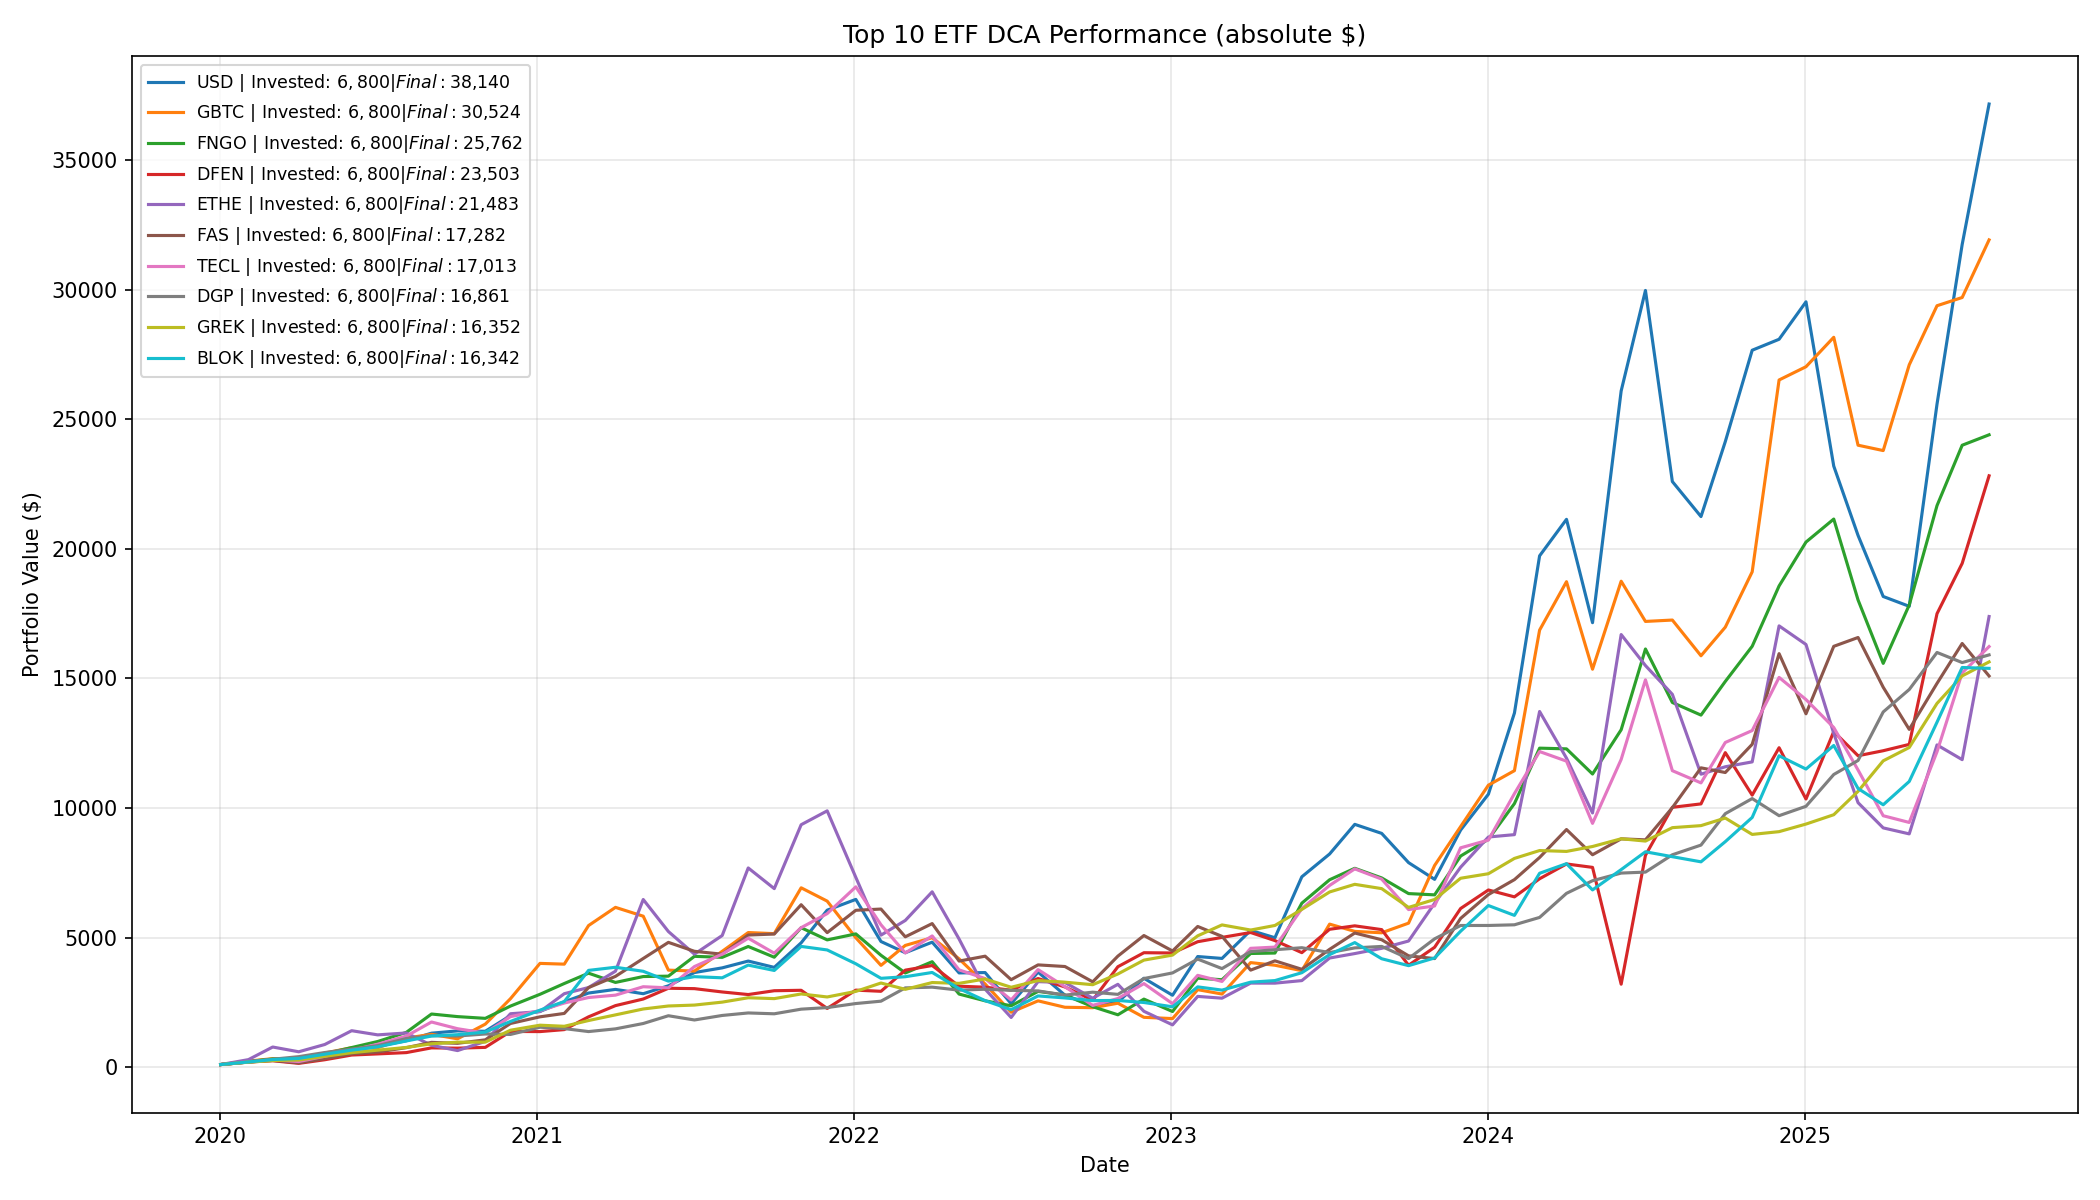

The table this chart was drawn from, first rows:
ticker, invested, final, return, cagr
USD, 6800, 38140, 4.609, 0.3557
GBTC, 6800, 30524, 3.489, 0.3034
FNGO, 6800, 25762, 2.788, 0.265
DFEN, 6800, 23503, 2.456, 0.2447
ETHE, 6800, 21483, 2.159, 0.2251
FAS, 6800, 17282, 1.541, 0.1789
TECL, 6800, 17013, 1.502, 0.1757
DGP, 6800, 16861, 1.48, 0.1738
GREK, 6800, 16352, 1.405, 0.1675
BLOK, 6800, 16342, 1.403, 0.1673
